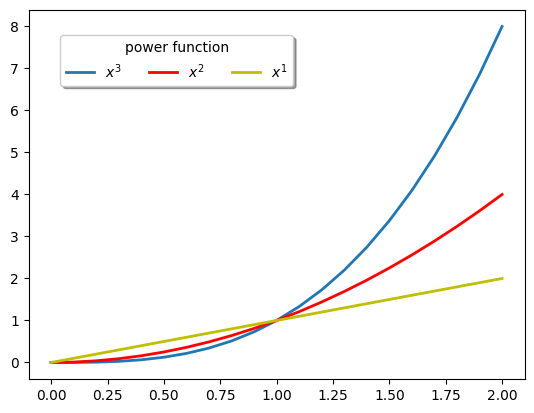

Generate this figure with matplotlib:
import numpy as np
from matplotlib import pyplot as plt
from matplotlib import rcParams

rcParams['font.sans-serif'] = ['SimHei']
rcParams['axes.unicode_minus'] = False
x = np.arange(0, 2.1, .1)
y = np.power(x, 3)
y1 = np.power(x, 2)
y2 = np.power(x, 1)
plt.plot(x, y, ls='-', lw=2, label='$x^{3}$')
plt.plot(x, y1, ls='-', lw=2, c='r', label='$x^{2}$')
plt.plot(x, y2, ls='-', lw=2, c='y', label='$x^{1}$')
plt.legend(loc='upper left', bbox_to_anchor=(.05, .95), ncol=3, title='power function', shadow=True, fancybox=True)
plt.show()
